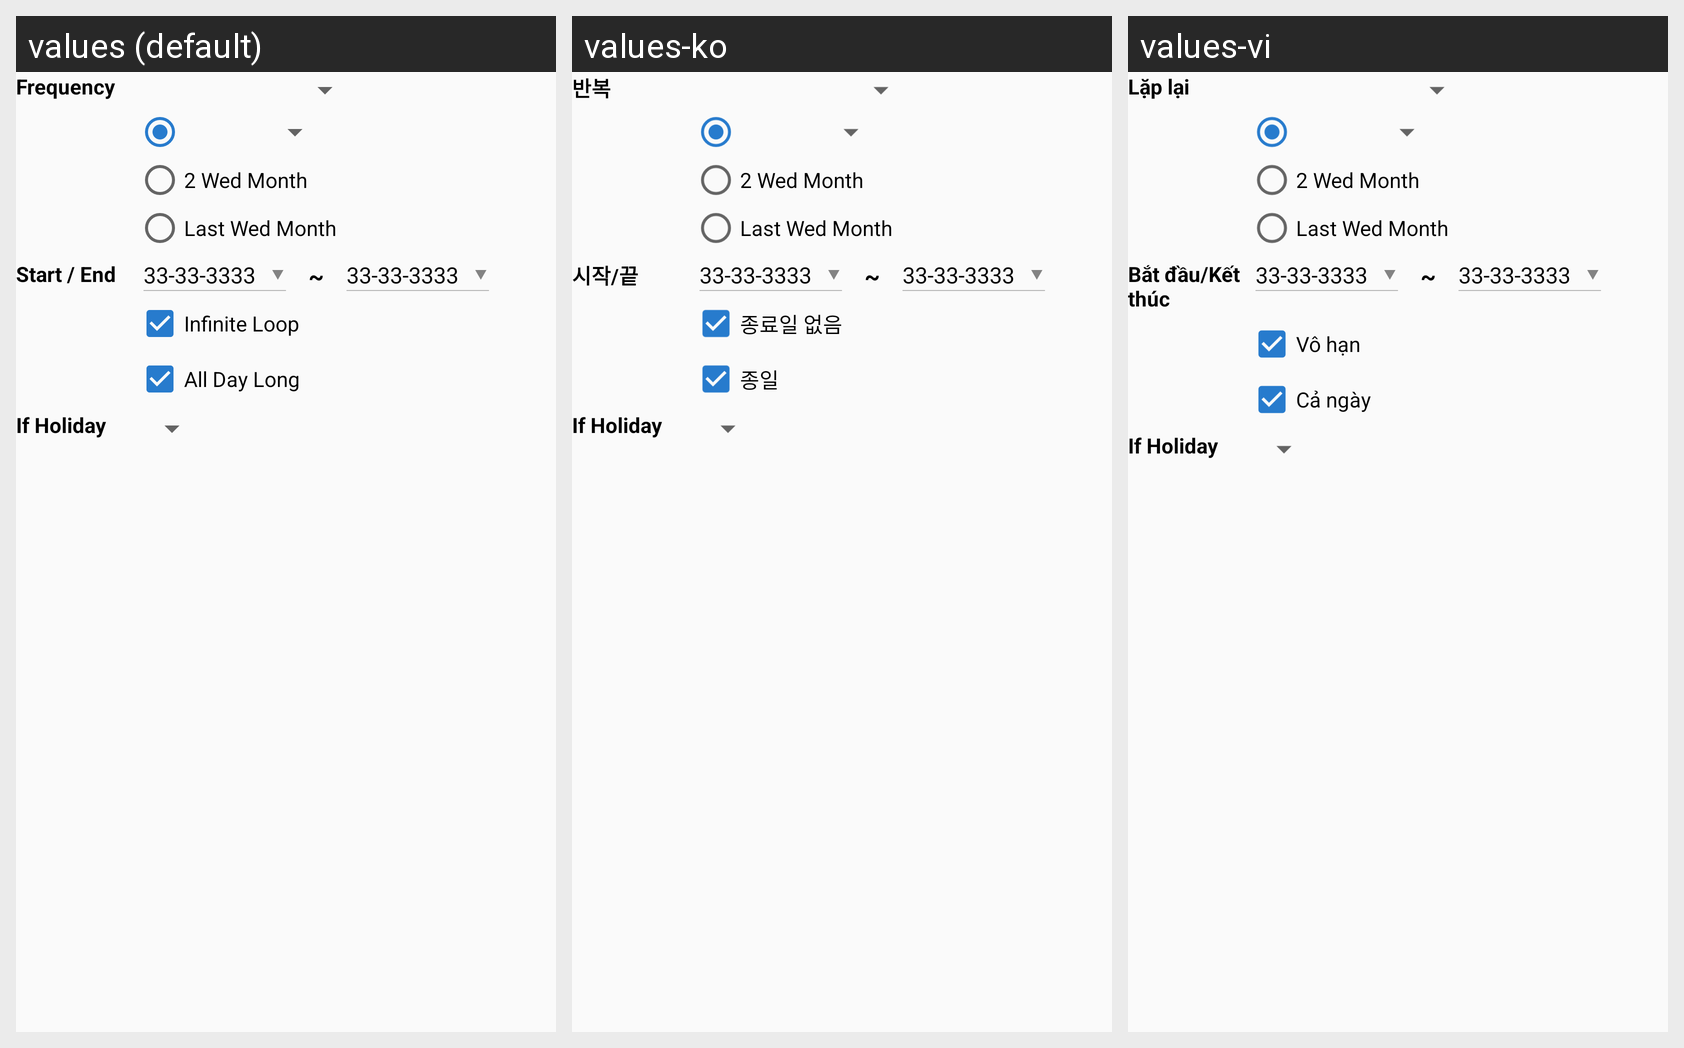

For this localized Android screen grid, give each drawn string resource with its value in every locale shown.
Android screen res/layout/calendar_monthly.xml rendered under 3 locales, left to right: values (default), values-ko, values-vi. Device: Nexus 5 (rendered at 1080×1920; each locale shown at half size, 540×960, under a caption strip naming it); theme AppTheme.
Strings drawn on this screen, with the default value and each locale's value (text and hints the layout hard-codes, and strings that could not be matched under every locale, appear in the picture but are not listed):

frequency
  values: Frequency
  values-ko: 반복
  values-vi: Lặp lại

startend
  values: Start / End
  values-ko: 시작/끝
  values-vi: Bắt đầu/Kết thúc

infinite
  values: Infinite Loop
  values-ko: 종료일 없음
  values-vi: Vô hạn

string_all_day_long
  values: All Day Long
  values-ko: 종일
  values-vi: Cả ngày
